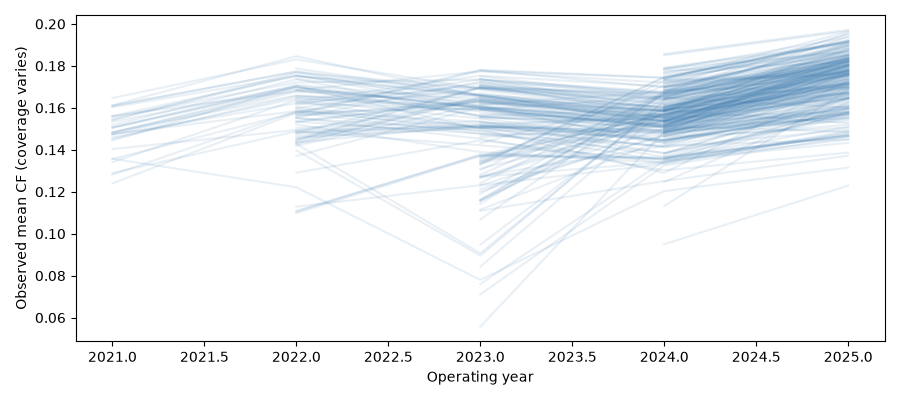

Source data for this figure (header and first rows):
site_id, year, count, mean, std, median, <lambda_0>, <lambda_1>
PV001, 2024, 8029, 0.1747, 0.253, 0.01, 0.0, 0.7303
PV001, 2025, 3624, 0.1851, 0.2678, 0.01, 0.0, 0.7603
PV002, 2021, 2871, 0.1341, 0.2131, 0.0, 0.0, 0.6169
PV002, 2022, 8760, 0.1638, 0.2406, 0.0, 0.0, 0.6926
PV002, 2023, 8760, 0.1549, 0.232, 0.0, 0.0, 0.6602
PV002, 2024, 8784, 0.1441, 0.2196, 0.0, 0.0, 0.6385
PV002, 2025, 3624, 0.1617, 0.24, 0.0, 0.0, 0.6926
PV003, 2022, 2559, 0.1629, 0.2463, 0.0, 0.0, 0.6937
PV003, 2023, 8760, 0.1753, 0.257, 0.008043, 0.0, 0.7399
PV003, 2024, 8784, 0.1702, 0.2503, 0.008043, 0.0, 0.7279
PV003, 2025, 3624, 0.1869, 0.2695, 0.007037, 0.0, 0.7691
PV004, 2023, 4368, 0.1271, 0.1893, 0.0, 0.0, 0.5381
PV004, 2024, 8784, 0.1341, 0.2023, 0.0, 0.0, 0.5939
PV004, 2025, 3624, 0.149, 0.219, 0.001441, 0.0, 0.6363
PV005, 2021, 4975, 0.1612, 0.2463, 0.0, 0.0, 0.7143
PV005, 2022, 8760, 0.1846, 0.27, 0.0, 0.0, 0.7792
PV005, 2023, 8760, 0.1657, 0.2478, 0.0, 0.0, 0.7143
PV005, 2024, 8784, 0.1568, 0.2377, 0.0, 0.0, 0.6818
PV005, 2025, 3624, 0.1786, 0.2639, 0.0, 0.0, 0.7468
PV006, 2023, 2768, 0.1269, 0.2084, 0.0, 0.0, 0.6199
PV006, 2024, 8784, 0.1566, 0.2348, 0.007003, 0.0, 0.682
PV006, 2025, 3624, 0.1668, 0.2492, 0.006002, 0.0, 0.7333
PV007, 2024, 4694, 0.1531, 0.2288, 0.004812, 0.0, 0.6616
PV007, 2025, 3624, 0.1735, 0.2587, 0.005366, 0.0, 0.746
PV008, 2024, 8024, 0.1664, 0.2427, 0.009337, 0.0, 0.704
PV008, 2025, 3624, 0.1807, 0.2617, 0.00747, 0.0, 0.752
PV009, 2023, 1719, 0.07113, 0.141, 0.0, 0.0, 0.4378
PV009, 2024, 8784, 0.1326, 0.2118, 0.002321, 0.0, 0.6109
PV009, 2025, 3624, 0.1461, 0.2358, 0.002055, 0.0, 0.6897
PV010, 2024, 6057, 0.1851, 0.2624, 0.01004, 0.0, 0.7533
PV010, 2025, 3624, 0.1966, 0.2853, 0.01004, 0.0, 0.8136
PV011, 2024, 178, 0.09499, 0.1465, 0.0, 0.0, 0.4082
PV011, 2025, 3624, 0.123, 0.2194, 0.0, 0.0, 0.6628
PV012, 2023, 1794, 0.1372, 0.2207, 0.0, 0.0, 0.6413
PV012, 2024, 8784, 0.1586, 0.2339, 0.007003, 0.0, 0.6801
PV012, 2025, 3624, 0.1704, 0.2494, 0.006002, 0.0, 0.7223
PV013, 2024, 8052, 0.1711, 0.2508, 0.009549, 0.0, 0.7266
PV013, 2025, 3624, 0.1841, 0.2686, 0.007639, 0.0, 0.7639
PV014, 2022, 1431, 0.1575, 0.2431, 0.0, 0.0, 0.6849
PV014, 2023, 8760, 0.1781, 0.2623, 0.008289, 0.0, 0.7554
PV014, 2024, 8784, 0.1744, 0.2541, 0.008289, 0.0, 0.7273
PV014, 2025, 3624, 0.1918, 0.2765, 0.00746, 0.0, 0.7812
PV015, 2024, 6081, 0.1686, 0.244, 0.011, 0.0, 0.7053
PV015, 2025, 3624, 0.1899, 0.2736, 0.007003, 0.0, 0.7733
PV016, 2024, 5218, 0.1517, 0.2188, 0.007276, 0.0, 0.6293
PV016, 2025, 3624, 0.1606, 0.2365, 0.004305, 0.0, 0.6857
PV017, 2024, 3801, 0.1463, 0.2227, 0.003272, 0.0, 0.6379
PV017, 2025, 3624, 0.1762, 0.2614, 0.006543, 0.0, 0.7557
PV018, 2024, 4647, 0.1572, 0.2295, 0.003654, 0.0, 0.654
PV018, 2025, 3624, 0.1764, 0.2585, 0.00475, 0.0, 0.7453
PV019, 2024, 8052, 0.1482, 0.2267, 0.01, 0.0, 0.6803
PV019, 2025, 3624, 0.1701, 0.2532, 0.001, 0.0, 0.7303
PV020, 2023, 4357, 0.1512, 0.2294, 0.006035, 0.0, 0.6709
PV020, 2024, 8784, 0.157, 0.2362, 0.00704, 0.0, 0.691
PV020, 2025, 3624, 0.1823, 0.2639, 0.00704, 0.0, 0.7542
PV021, 2024, 3009, 0.1247, 0.2072, 0.0, 0.0, 0.6051
PV021, 2025, 3624, 0.1627, 0.2485, 0.00608, 0.0, 0.7329
PV022, 2024, 4166, 0.1352, 0.2062, 0.002071, 0.0, 0.5918
PV022, 2025, 3624, 0.16, 0.2412, 0.003603, 0.0, 0.7052
PV023, 2022, 3769, 0.1435, 0.2229, 0.002127, 0.0, 0.6582
... 705 more rows
